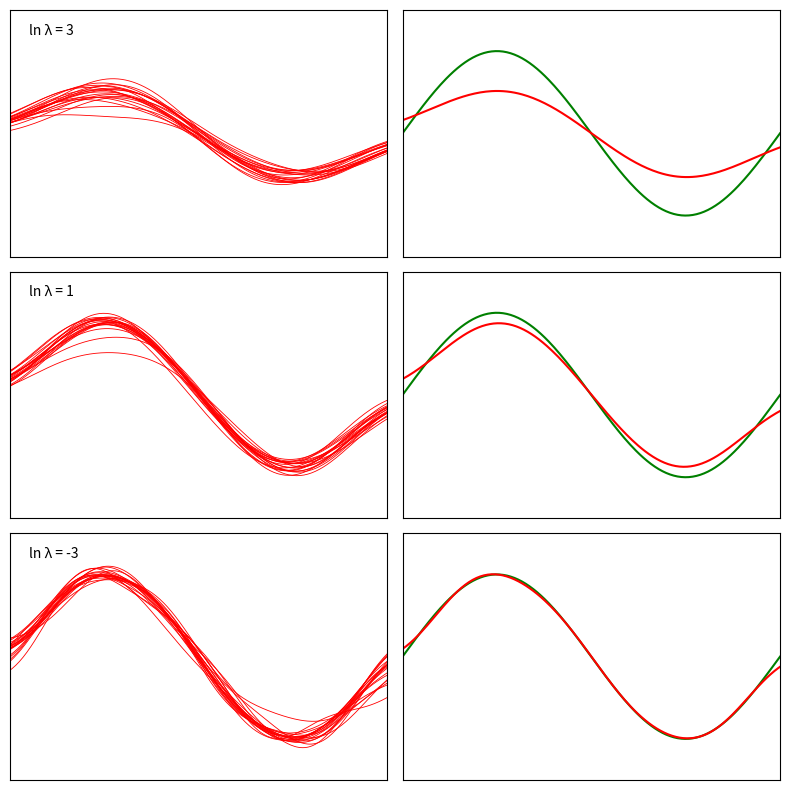

The script that saved this image:
import numpy as np
import matplotlib.pyplot as plt

np.random.seed(0)

# Generate true function
def f(x): 
    return np.sin(2 * np.pi * x)

# Gaussian basis functions
def design_matrix(x, mus, s):
    Phi = np.exp(-0.5 * ((x[:, None] - mus[None, :]) / s) ** 2)
    Phi = np.concatenate([Phi, np.ones((len(x), 1))], axis=1)  # add bias
    return Phi

N = 25                  # points per dataset
L = 100                 # number of datasets
M = 24                  # number of Gaussian bases
mus = np.linspace(0, 1, M)
s = 0.1
x_plot = np.linspace(0, 1, 200)
Phi_plot = design_matrix(x_plot, mus, s)

# --- Regularization values ---
ln_lams = [3, 1, -3]
lams = [np.exp(l) for l in ln_lams]

# --- Create figure ---
fig, axes = plt.subplots(len(lams), 2, figsize=(8, 8))
for i, lam in enumerate(lams):
    fits = []
    for _ in range(L):
        x = np.random.rand(N)
        t = f(x) + np.random.normal(0, 0.1, N)
        Phi = design_matrix(x, mus, s)
        I = np.eye(Phi.shape[1])
        w = np.linalg.solve(Phi.T @ Phi + lam * I, Phi.T @ t)
        y = Phi_plot @ w
        fits.append(y)
    fits = np.array(fits)
    
    for y in fits[:20]:
        axes[i, 0].plot(x_plot, y, "r-", lw=0.6)
    axes[i, 0].set_ylim(-1.5, 1.5)
    axes[i, 0].set_xlim(0, 1)
    axes[i, 0].text(0.05, 1.2, f"ln λ = {ln_lams[i]}")
    axes[i, 0].set_xticks([]); axes[i, 0].set_yticks([])

    mean_fit = fits.mean(axis=0)
    axes[i, 1].plot(x_plot, f(x_plot), "g", lw=1.5)
    axes[i, 1].plot(x_plot, mean_fit, "r", lw=1.5)
    axes[i, 1].set_ylim(-1.5, 1.5)
    axes[i, 1].set_xlim(0, 1)
    axes[i, 1].set_xticks([]); axes[i, 1].set_yticks([])

plt.tight_layout()
plt.show()
